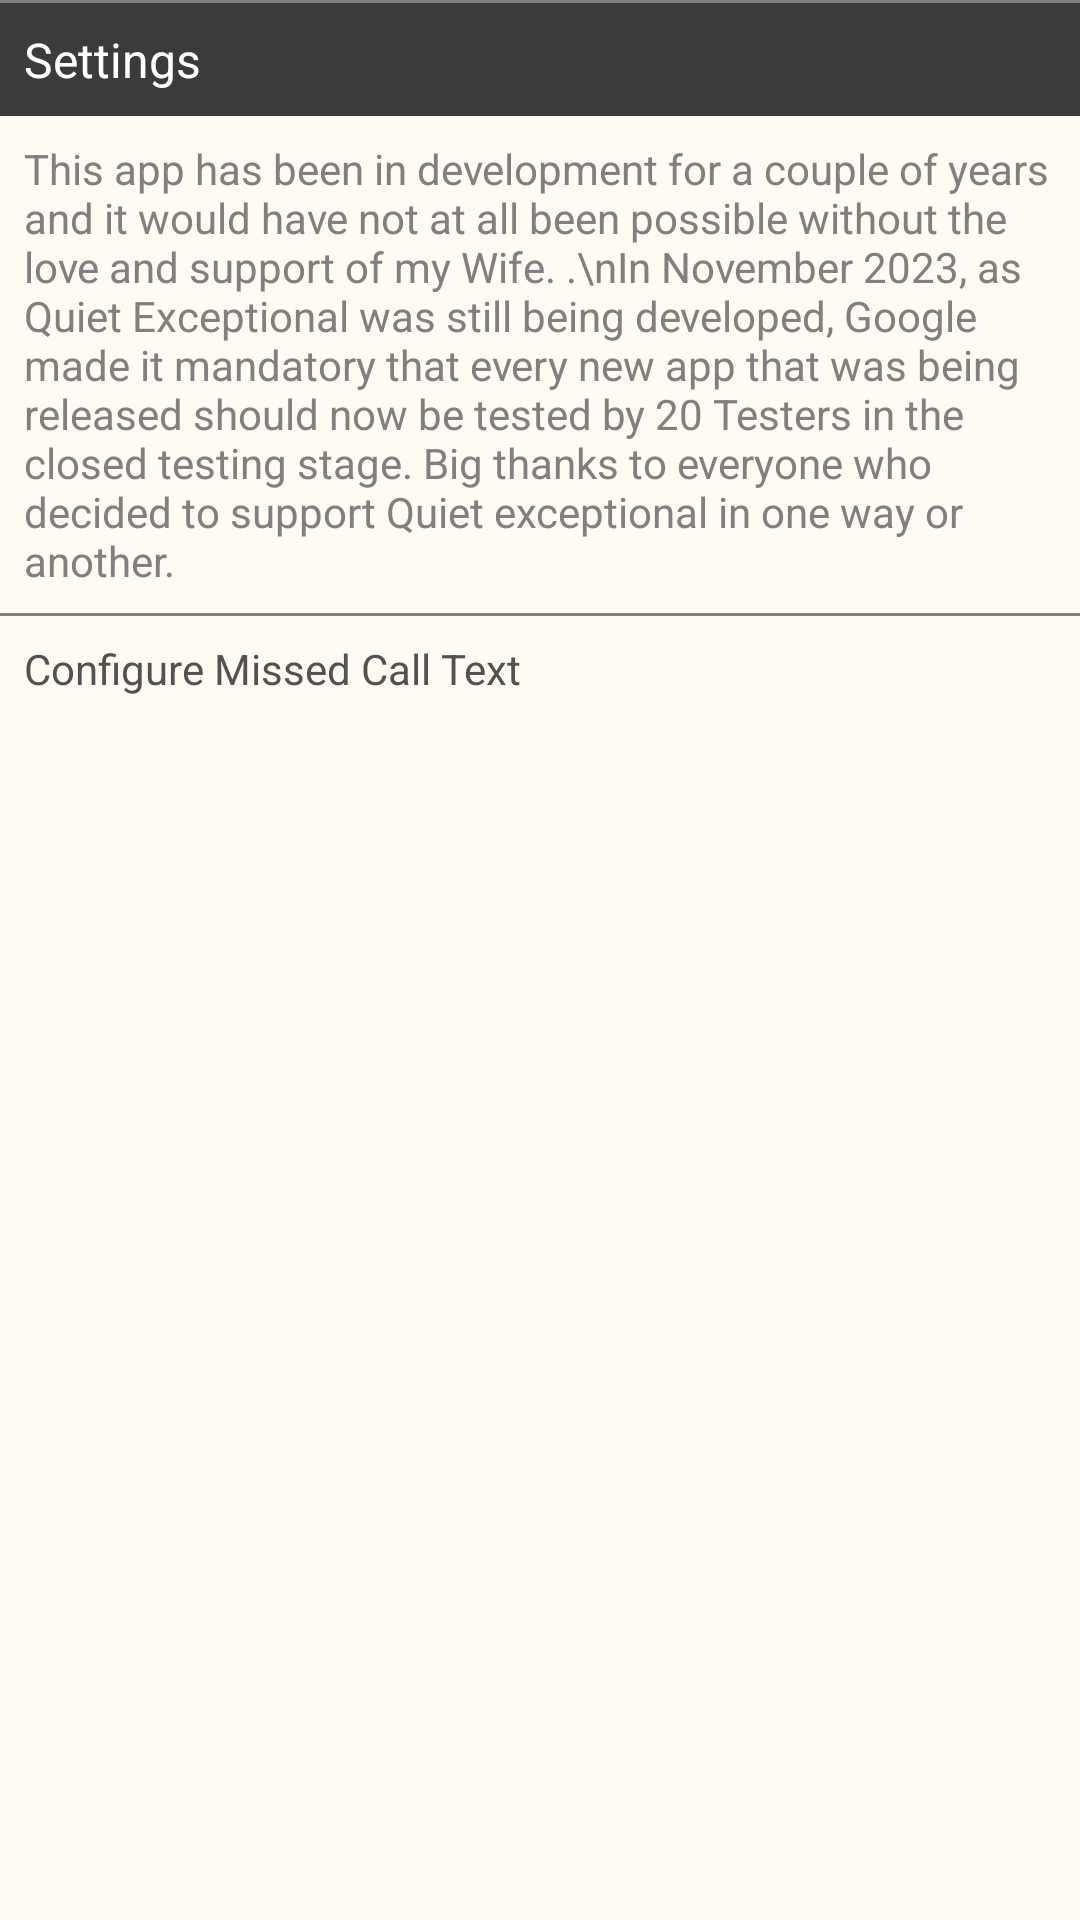

Write the Android layout XML for this screen, with the resource values it uses.
<!-- AndroidManifest.xml: application theme Theme.AppCompat.Light.DarkActionBar -->
<!-- res/layout/thanks.xml -->
<?xml version="1.0" encoding="utf-8"?>
<androidx.constraintlayout.widget.ConstraintLayout xmlns:android="http://schemas.android.com/apk/res/android"
    xmlns:app="http://schemas.android.com/apk/res-auto"
    xmlns:tools="http://schemas.android.com/tools"
    android:layout_width="match_parent"
    android:layout_height="match_parent"
    android:theme="@style/Theme.AppCompat.Light"
    android:background="#FFFBF2">



    <ScrollView
        android:layout_width="match_parent"
        android:layout_height="495dp"
        app:layout_constraintStart_toStartOf="parent"
        app:layout_constraintTop_toTopOf="parent">

        <LinearLayout
            android:layout_width="match_parent"
            android:layout_height="wrap_content"
            android:orientation="vertical">

            <View
                android:layout_width="match_parent"
                android:layout_height="1dp"
                android:background="#808080" />

            <TextView
                android:layout_width="match_parent"
                android:layout_height="wrap_content"
                android:background="#3B3B3B"
                android:padding="8dp"
                android:text="@string/Settings"
                android:textColor="@color/white"
                android:textSize="16sp" />

            <TextView
                android:layout_width="wrap_content"
                android:layout_height="wrap_content"
                android:padding="8dp"
                android:text="This app has been in development for a couple of years and it would have not at all been possible without the love and support of my Wife. .\nIn November 2023, as Quiet Exceptional was still being developed, Google made it mandatory that every new app that was being released should now be tested by 20 Testers in the closed testing stage. Big thanks to everyone who decided to support Quiet exceptional in one way or another. "
                android:textColor="#808080"
                android:textSize="14sp" />

            <View
                android:layout_width="match_parent"
                android:layout_height="1dp"
                android:background="#808080" />
            <TextView
                android:id="@+id/configuretext"
                android:layout_width="match_parent"
                android:layout_height="wrap_content"
                android:padding="8dp"
                android:text="Configure Missed Call Text"
                android:textColor="#525252"
                android:textSize="14sp" />



        </LinearLayout>


    </ScrollView>



</androidx.constraintlayout.widget.ConstraintLayout>
<!-- resources referenced by this layout -->
<resources>
  <color name="white">#FFFFFFFF</color>
  <string name="Settings">Settings</string>
</resources>
